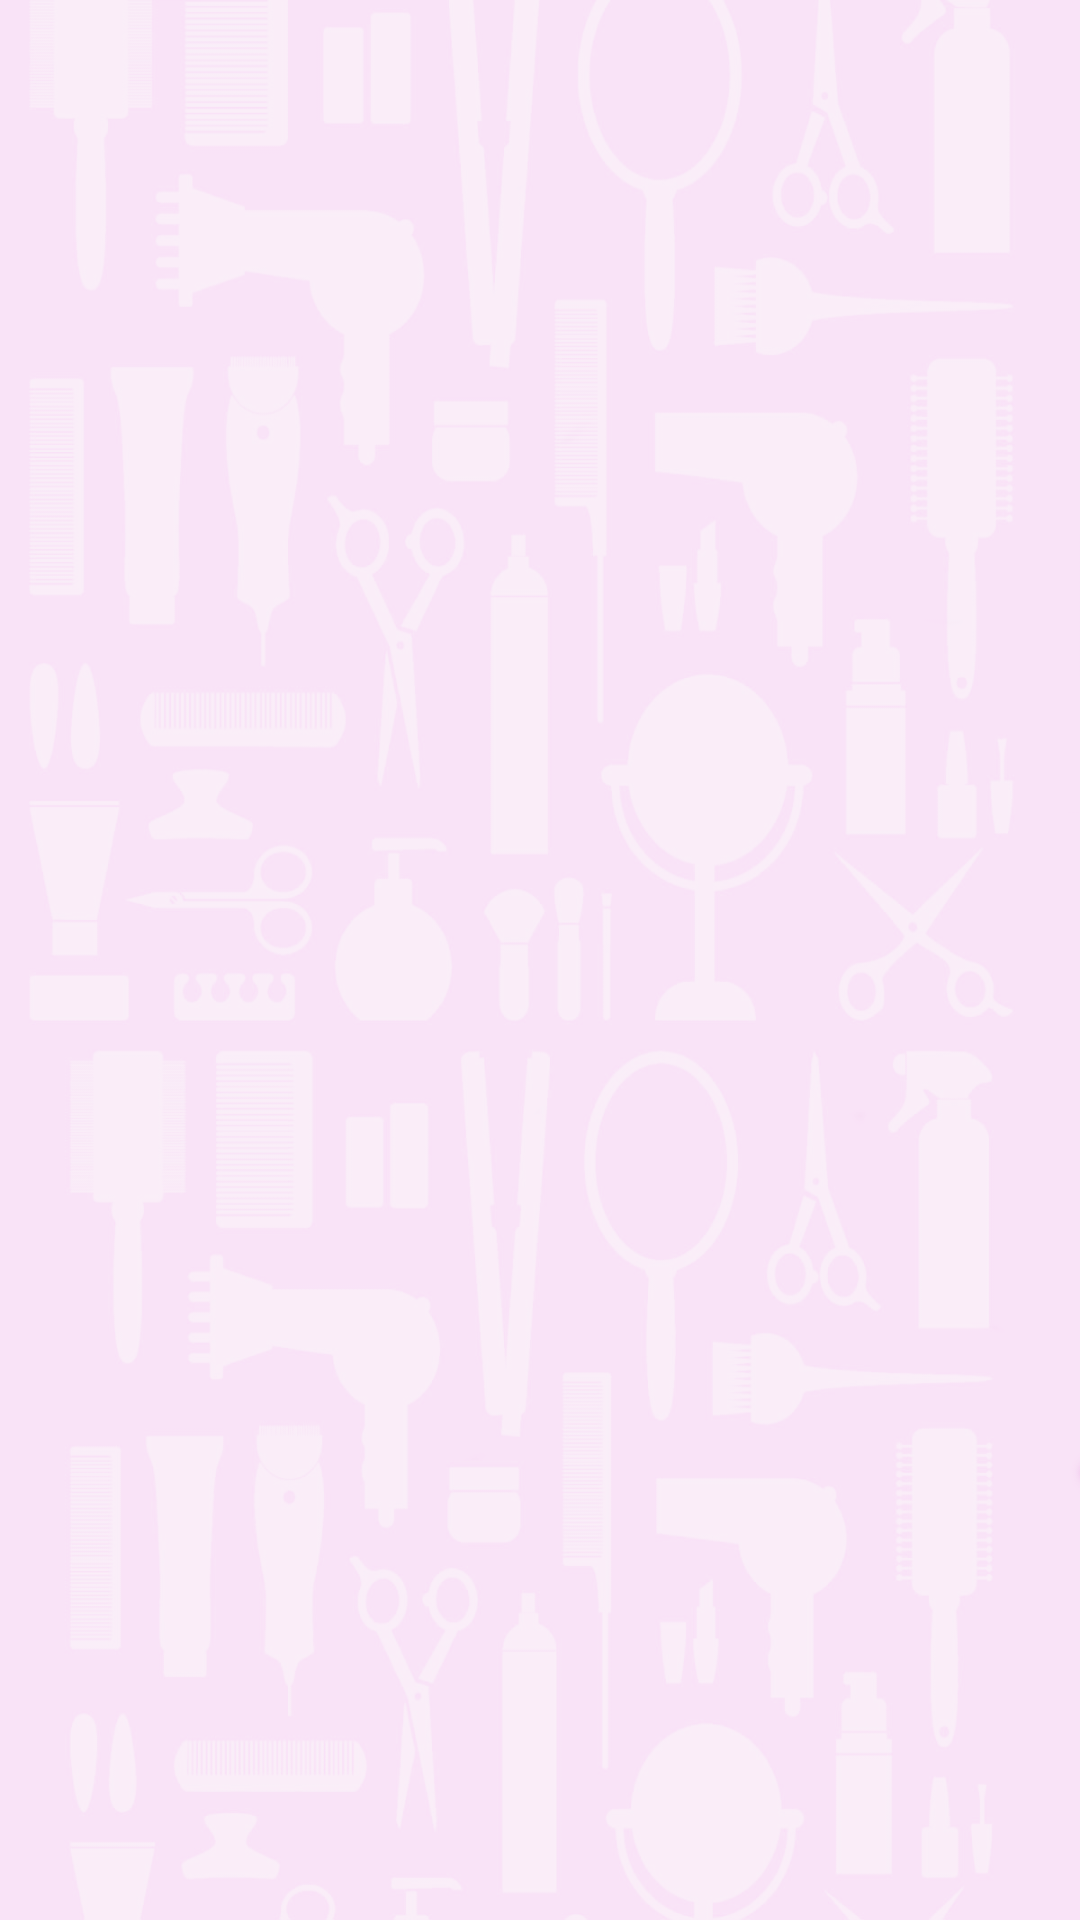

The Android layout XML behind this screen, and the referenced resources:
<!-- AndroidManifest.xml: application theme AppTheme -->
<!-- res/layout/fragment_historial.xml -->
<?xml version="1.0" encoding="utf-8"?>
<LinearLayout
    xmlns:android="http://schemas.android.com/apk/res/android"
    xmlns:tools="http://schemas.android.com/tools"
    xmlns:app="http://schemas.android.com/apk/res-auto"
    android:layout_width="match_parent"
    android:layout_height="match_parent"
    app:layout_behavior="@string/appbar_scrolling_view_behavior"
    tools:context=".MainActivity"
    android:orientation="vertical"
    android:background="@drawable/fondo_beya">

    <android.support.v7.widget.RecyclerView
        android:id="@+id/recycler_view_historial_servicios"
        android:layout_width="match_parent"
        android:layout_height="wrap_content"
        android:scrollbars="vertical"
        android:layout_weight="1"
        />

    <TextView
        android:layout_width="match_parent"
        android:layout_height="match_parent"
        android:textAppearance="?android:attr/textAppearanceLarge"
        android:text="NO SE HAN\nPRESTADO\nSERVICIOS\nEN EL\nMOMENTO"
        android:gravity="center"
        android:textStyle="bold"
        android:includeFontPadding="false"
        android:id="@+id/textViewAvisoSinHistorial"
        android:layout_weight="4"
        android:textSize="32sp"
        android:textColor="@color/colorAccent"
        android:visibility="gone"

        />

</LinearLayout >
<!-- resources referenced by this layout -->
<resources>
  <color name="colorAccent">#990099</color>
  <!-- drawable fondo_beya: png bitmap (drawable-xhdpi, 593087 bytes) -->
  <style name="AppTheme" parent="Theme.AppCompat.Light.DarkActionBar">
          
          <item name="colorPrimary">@color/colorPrimary</item>
          <item name="colorPrimaryDark">@color/colorPrimaryDark</item>
          <item name="colorAccent">@color/colorAccent</item>
      </style>
  <color name="colorPrimary">#990099</color>
  <color name="colorPrimaryDark">#580758</color>
</resources>
